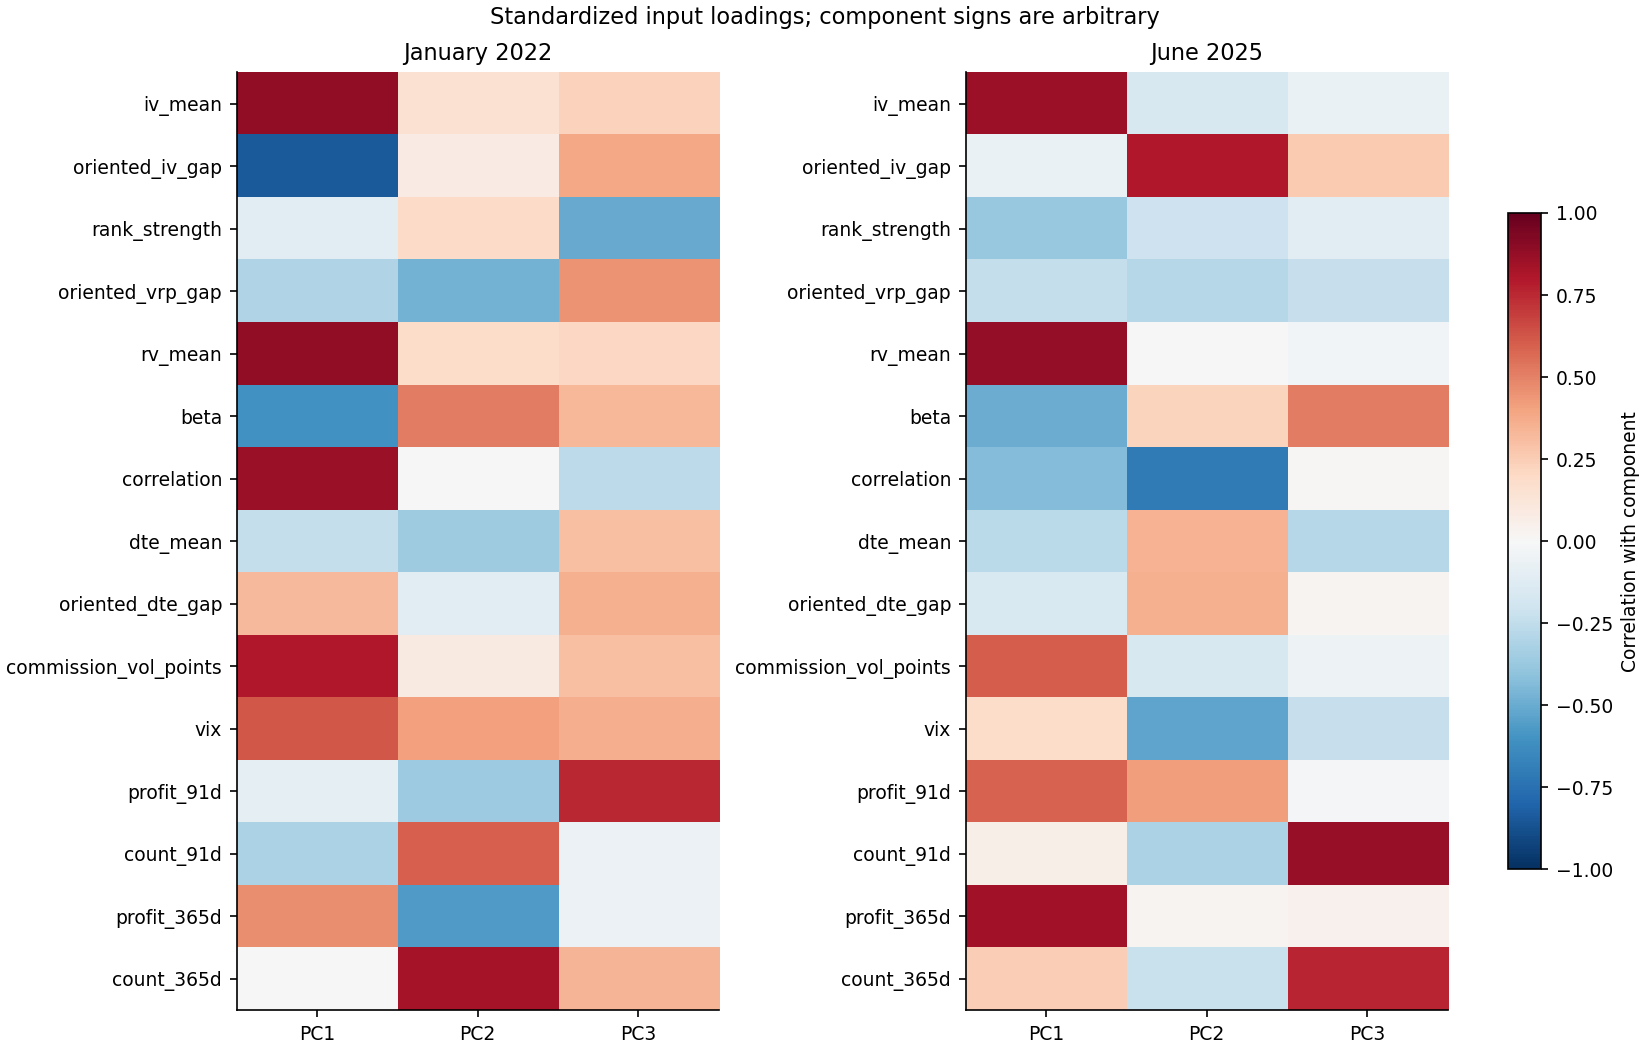

Data behind this chart, as committed beside it:
fit, component, feature, weight, correlation_loading
2018-01-01, 1, iv_mean, 0.05008, 0.09715
2018-01-01, 1, oriented_iv_gap, -0.3081, -0.5976
2018-01-01, 1, rank_strength, -0.1751, -0.3397
2018-01-01, 1, oriented_vrp_gap, -0.0202, -0.03918
2018-01-01, 1, rv_mean, -0.1548, -0.3003
2018-01-01, 1, beta, -0.2952, -0.5726
2018-01-01, 1, correlation, 0.3866, 0.75
2018-01-01, 1, dte_mean, 0.03203, 0.06214
2018-01-01, 1, oriented_dte_gap, 0.03174, 0.06157
2018-01-01, 1, commission_vol_points, 0.3609, 0.7
2018-01-01, 1, vix, 0.09888, 0.1918
2018-01-01, 1, profit_91d, -0.0969, -0.188
2018-01-01, 1, count_91d, 0.3967, 0.7695
2018-01-01, 1, profit_365d, -0.3553, -0.6891
2018-01-01, 1, count_365d, 0.4194, 0.8135
2018-01-01, 2, iv_mean, 0.01784, 0.0275
2018-01-01, 2, oriented_iv_gap, 0.3307, 0.5097
2018-01-01, 2, rank_strength, -0.2342, -0.3611
2018-01-01, 2, oriented_vrp_gap, 0.4829, 0.7444
2018-01-01, 2, rv_mean, -0.4774, -0.736
2018-01-01, 2, beta, -0.03839, -0.05917
2018-01-01, 2, correlation, -0.3044, -0.4693
2018-01-01, 2, dte_mean, -0.2017, -0.311
2018-01-01, 2, oriented_dte_gap, 0.007128, 0.01099
2018-01-01, 2, commission_vol_points, 0.1303, 0.2008
2018-01-01, 2, vix, 0.004518, 0.006965
2018-01-01, 2, profit_91d, -0.187, -0.2882
2018-01-01, 2, count_91d, 0.2219, 0.342
2018-01-01, 2, profit_365d, 0.3298, 0.5084
2018-01-01, 2, count_365d, 0.1717, 0.2646
2018-01-01, 3, iv_mean, 0.6341, 0.8307
2018-01-01, 3, oriented_iv_gap, -0.1501, -0.1967
2018-01-01, 3, rank_strength, 0.07545, 0.09885
2018-01-01, 3, oriented_vrp_gap, 0.03181, 0.04167
2018-01-01, 3, rv_mean, -0.02283, -0.02991
2018-01-01, 3, beta, -0.1178, -0.1543
2018-01-01, 3, correlation, 0.05831, 0.07639
2018-01-01, 3, dte_mean, -0.4106, -0.5379
2018-01-01, 3, oriented_dte_gap, -0.374, -0.49
2018-01-01, 3, commission_vol_points, 0.1663, 0.2178
2018-01-01, 3, vix, 0.2959, 0.3877
2018-01-01, 3, profit_91d, -0.09396, -0.1231
2018-01-01, 3, count_91d, -0.1505, -0.1972
2018-01-01, 3, profit_365d, 0.02607, 0.03415
2018-01-01, 3, count_365d, -0.3084, -0.4041
2018-02-01, 1, iv_mean, 0.01097, 0.02277
2018-02-01, 1, oriented_iv_gap, -0.3061, -0.6353
2018-02-01, 1, rank_strength, -0.1364, -0.2831
2018-02-01, 1, oriented_vrp_gap, -0.1623, -0.3369
2018-02-01, 1, rv_mean, -0.23, -0.4775
2018-02-01, 1, beta, -0.2715, -0.5636
2018-02-01, 1, correlation, 0.414, 0.8595
2018-02-01, 1, dte_mean, 0.02355, 0.04889
2018-02-01, 1, oriented_dte_gap, 0.03073, 0.06379
2018-02-01, 1, commission_vol_points, 0.3229, 0.6703
2018-02-01, 1, vix, 0.06405, 0.133
2018-02-01, 1, profit_91d, -0.131, -0.2719
2018-02-01, 1, count_91d, 0.3599, 0.7472
2018-02-01, 1, profit_365d, -0.4068, -0.8445
2018-02-01, 1, count_365d, 0.3757, 0.78
... 3,990 more rows
